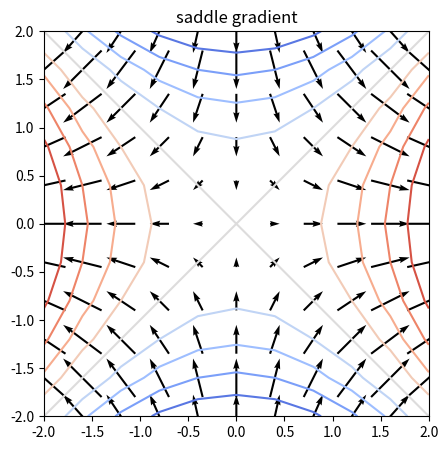

This chart was generated by the following Python code:
# Gradient vectors drawn in data units with angles='xy', scale_units='xy', scale=1 over contours.
import numpy as np
import matplotlib.pyplot as plt

x = np.linspace(-2, 2, 11)
X, Y = np.meshgrid(x, x)
Z = X ** 2 - Y ** 2
dZy, dZx = np.gradient(Z, x, x)
fig, ax = plt.subplots(figsize=(5, 5))
ax.contour(X, Y, Z, levels=12, cmap="coolwarm")
ax.quiver(X, Y, dZx, dZy, angles="xy", scale_units="xy", scale=8, color="k", pivot="mid")
ax.set_aspect("equal")
ax.set_title("saddle gradient")
print(round(float(dZx.max()), 3))
fig.savefig("saddle.png")
